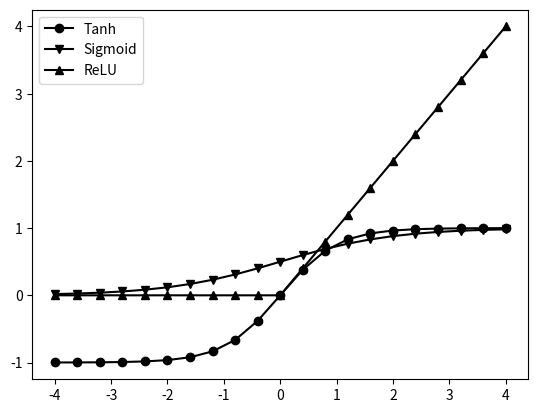
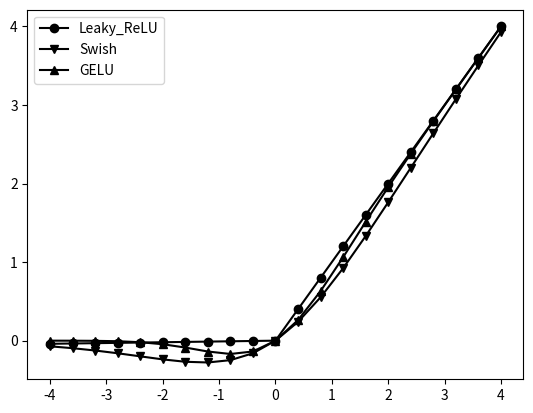

Source code (Python) for these figures, in order:
import matplotlib.pyplot as plt 
from math import e
import numpy as np 
from scipy.stats import norm 

plt_sign = ["o-", "v-", "^-", "s-", "p-", "*-", "+-", "*-"]

def custom_Sigmoid(x):
    return 1/(1+e**(-x))

def custom_Tanh(x):
    return 2 * custom_Sigmoid(2*x) - 1

def custom_ReLU(x):
    return max(0, x)

def custom_Swish(x):
    return x / (1 + np.exp(-x))

def custom_GELU(x):
    return x * norm.cdf(x)

def custom_Leaky_ReLU(x, alpha = 0.01):
    return max(alpha * x, x)

def visualize(*func, **kwargs):
    for idx, method in enumerate(func, 0):
        sign_idx = idx % len(plt_sign)
        values = []
        inputs = [x/5. for x in list(range(-20,21,2))]
        for x in inputs:
            values.append(method(x))
        plt.plot(inputs, values, plt_sign[sign_idx], c = "k", label = method.__name__.replace("custom_",""))
    plt.legend()

    if kwargs["save_fig"]:
        plt.savefig(f'{kwargs["save_name"]}', dpi = 400)
        plt.clf()
    else:
        plt.show()

if __name__ == "__main__":

    visualize(custom_Tanh, custom_Sigmoid, custom_ReLU, save_fig = True, save_name = "activation_function1.png")
    visualize(custom_Leaky_ReLU, custom_Swish, custom_GELU, save_fig = True, save_name = "activation_function2.png")
